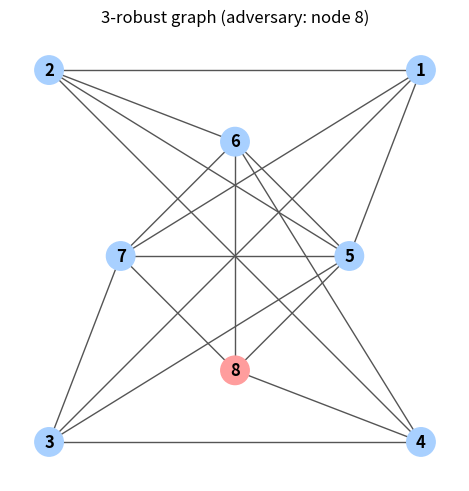
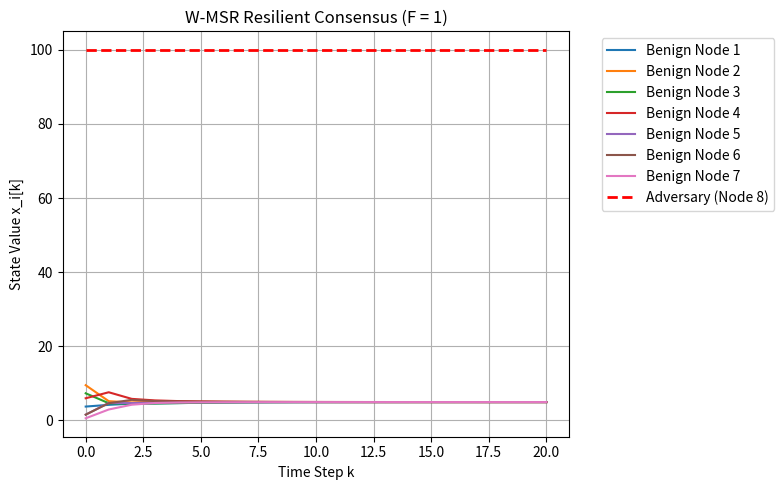

Reproduce these figures in Python, in order.
"""
Problem 2.1 - W-MSR resilient consensus on a 3-robust graph.

Eight agents (nodes 1-8 in the figure are indices 0-7 here) run W-MSR with
F = 1. Node 8 is the adversary and keeps broadcasting a fixed extreme value;
every benign node trims up to F larger and F smaller neighbour values before
averaging, so the adversary should never influence the consensus.
"""

from pathlib import Path

import matplotlib.pyplot as plt
import networkx as nx
import numpy as np

Path("figures").mkdir(exist_ok=True)

# adjacency list for the 3-robust graph (0-indexed; nodes 1-8 in the figure -> 0-7 here)
adj = {
    0: [1, 2, 4, 6],  # node 1
    1: [0, 3, 4, 5],  # node 2
    2: [0, 3, 4, 6],  # node 3
    3: [1, 2, 5, 7],  # node 4
    4: [5, 6, 7, 0, 1, 2],  # node 5
    5: [4, 6, 7, 1, 3],  # node 6
    6: [4, 5, 7, 0, 2],  # node 7
    7: [4, 5, 6, 3],  # node 8
}

N = 8
F = 1  # robust against F = 1 local adversary
iters = 20
adversary = 7  # node 8 (index 7) is the malicious agent

np.random.seed(42)
x = np.random.uniform(0, 10, N)
x[adversary] = 100.0  # the adversary starts (and stays) at an extreme value

# the topology itself: outer ring = nodes 1-4, inner ring = nodes 5-8 (as in the figure)
G = nx.Graph([(i, j) for i, nbrs in adj.items() for j in nbrs])
# (the inner ring is rotated by 45 degrees so that no edge hides behind another one)
angles = np.arange(4) * np.pi / 2
pos = {i: (2.3 * np.cos(a + np.pi / 4), 2.3 * np.sin(a + np.pi / 4)) for i, a in enumerate(angles)}
pos |= {4 + i: (np.cos(a), np.sin(a)) for i, a in enumerate(angles)}
colors = ["#ff9d9d" if i == adversary else "#a8d0ff" for i in G.nodes]
plt.figure(figsize=(4.5, 4.5))
nx.draw(
    G,
    pos,
    labels={i: i + 1 for i in G.nodes},
    node_color=colors,
    node_size=420,
    font_weight="bold",
    edge_color="#555555",
)
plt.title("3-robust graph (adversary: node 8)")
plt.savefig("figures/p2_graph.png", dpi=200, bbox_inches="tight")
plt.close()

history = [x.copy()]

for _ in range(iters):
    x_next = np.zeros(N)
    for i in range(N):
        if i == adversary:
            x_next[i] = 100.0  # the adversary keeps its malicious extreme value
            continue

        neighbor_vals = sorted(x[j] for j in adj[i])

        # W-MSR filtering: drop up to F strictly larger and F strictly smaller values
        larger = [v for v in neighbor_vals if v > x[i]]
        smaller = [v for v in neighbor_vals if v < x[i]]
        removed_larger = larger[-F:] if larger else []
        removed_smaller = smaller[:F] if smaller else []

        kept = []
        for v in neighbor_vals:
            if v in removed_larger:
                removed_larger.remove(v)
            elif v in removed_smaller:
                removed_smaller.remove(v)
            else:
                kept.append(v)

        kept.append(x[i])  # a node always keeps its own value
        x_next[i] = sum(kept) / len(kept)

    x = x_next.copy()
    history.append(x.copy())

history = np.array(history)

benign = [i for i in range(N) if i != adversary]
print("Benign final values:", np.round(history[-1, benign], 4))
print(
    f"Benign spread at k={iters}: {np.ptp(history[-1, benign]):.2e} | "
    f"initial benign range: [{history[0, benign].min():.3f}, {history[0, benign].max():.3f}]"
)

plt.figure(figsize=(8, 5))
for i in range(N):
    if i == adversary:
        plt.plot(history[:, i], "r--", linewidth=2, label=f"Adversary (Node {i + 1})")
    else:
        plt.plot(history[:, i], label=f"Benign Node {i + 1}")

plt.title("W-MSR Resilient Consensus (F = 1)")
plt.xlabel("Time Step k")
plt.ylabel("State Value x_i[k]")
plt.legend(bbox_to_anchor=(1.05, 1), loc="upper left")
plt.grid(True)
plt.tight_layout()
plt.savefig("figures/wmsr_plot.png", dpi=150)
plt.show()
